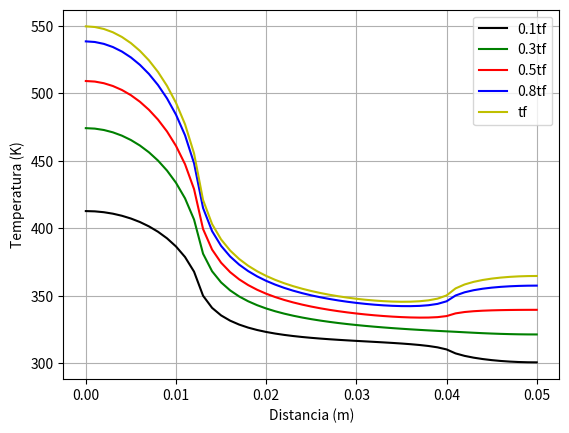

Generate this figure with matplotlib:
# -*- coding: utf-8 -*-
"""
Created on Mon Nov 23 09:11:53 2020

[redacted]
"""
import numpy as np
import matplotlib.pyplot as plt
#from mpl_toolkits.mplot3d import Axes3D




#parametros
h1 = 13000 #W/m2K
T_inf1 = 273.15 + 50.0 #k
h2 = 1000.0 #W/m2K
T_inf2 = 273.15 + 20.0 #k
k = 70.0 #W/mK
Cp = 300 #J/kgK
rho = 14950.0 #kg/m³
q = 720000.0 #W/m²
x1 = 12.0e-3 #m 
x2 = 40.0e-3 #m 
x_total = 50.0e-3 #m 
y_total = 20.0e-3 #m 


dx = 1.0e-3
dy = dx
alpha = k/(rho*Cp)
Bi1 = h1*dy/k
Bi2 = h2*dy/k
shi = 0.5
dt = 0.2
Fo = alpha*dt/dx**2
#Fo = 0.24
#dt = Fo*dx**2/alpha
tf = 100.0
it = int(tf/dt)


#nodos
nx = int(x_total/dx) + 1
ny = int(y_total/dy) + 1
nx1 = int(x1/dx) + 1
nx2 = int(x2/dx) + 1
nodos = nx*ny


T = np.zeros(nodos)
vec_F = np.zeros(nodos)
mat_futura = np.zeros((nodos,nodos))
mat_actual = np.zeros((nodos,nodos))
minv = np.zeros((nodos,nodos))
mat_T = np.zeros((nodos,it+1))

eq = 0
for j in range(ny):
    for i in range(nx):
        print("Ecuación del nodo: ",eq)
        nc = eq #nodo central
        nl = nc - 1 #nodo izquierdo
        nr = nc + 1 #nodo derecho
        nu = nc + nx #nodo superior
        nd = nc - nx #nodo inferior

        if((i==0) and (j==0)): #Nodos tipo 10
            mat_futura[eq,nc] = 1.0+(4.0-2.0*Bi2)*shi*Fo
            mat_futura[eq,nr] = -2.0*shi*Fo
            mat_futura[eq,nu] = -2.0*shi*Fo
            
            mat_actual[eq,nc] = 1.0-(4.0-2.0*Bi2)*(1.0-shi)*Fo
            mat_actual[eq,nr] = 2.0*(1.0-shi)*Fo
            mat_actual[eq,nu] = 2.0*(1.0-shi)*Fo

            vec_F[eq] = -2.0*Bi2*Fo*T_inf2
            print("Nodos tipo 10")
        elif((j==0)and(i<=nx2-1)): #Nodos tipo 9
            mat_futura[eq,nc] = 1.0+(4.0-2.0*Bi2)*shi*Fo
            mat_futura[eq,nl] = -shi*Fo
            mat_futura[eq,nr] = -shi*Fo
            mat_futura[eq,nu] = -2.0*shi*Fo
            
            mat_actual[eq,nc] = 1.0-(4.0-2.0*Bi2)*(1.0-shi)*Fo
            mat_actual[eq,nl] = (1.0-shi)*Fo
            mat_actual[eq,nr] = (1.0-shi)*Fo
            mat_actual[eq,nu] = 2.0*(1.0-shi)*Fo
            
            vec_F[eq] = -2.0*Bi2*Fo*T_inf2
            print("Nodos tipo 9")
        elif((j==0)and(i<nx-1)): #Nodos tipo 5
            mat_futura[eq,nc] = 1.0+4.0*shi*Fo
            mat_futura[eq,nl] = -shi*Fo
            mat_futura[eq,nr] = -shi*Fo
            mat_futura[eq,nu] = -2.0*shi*Fo
            
            mat_actual[eq,nc] = 1.0-4.0*(1.0-shi)*Fo
            mat_actual[eq,nl] = (1.0-shi)*Fo
            mat_actual[eq,nr] = (1.0-shi)*Fo
            mat_actual[eq,nu] = 2.0*(1.0-shi)*Fo
            print("Nodos tipo 5")
        elif((j==0)and(i==nx-1)): #Nodos tipo 7
            mat_futura[eq,nc] = 1.0+4.0*shi*Fo
            mat_futura[eq,nl] = -2.0*shi*Fo
            mat_futura[eq,nu] = -2.0*shi*Fo
            
            mat_actual[eq,nc] = 1.0-4.0*(1.0-shi)*Fo
            mat_actual[eq,nl] = 2.0*(1.0-shi)*Fo
            mat_actual[eq,nu] = 2.0*(1.0-shi)*Fo
            print("Nodos tipo 7")
        elif((i==0)and(j<ny-1)): #Nodos tipo 2
            mat_futura[eq,nc] = 1.0+4.0*shi*Fo
            mat_futura[eq,nr] = -2.0*shi*Fo
            mat_futura[eq,nu] = -shi*Fo
            mat_futura[eq,nd] = -shi*Fo
            
            mat_actual[eq,nc] = 1.0-4.0*(1.0-shi)*Fo
            mat_actual[eq,nr] = 2.0*(1.0-shi)*Fo
            mat_actual[eq,nu] = (1.0-shi)*Fo
            mat_actual[eq,nd] = (1.0-shi)*Fo
            print("Nodos tipo 2")
        elif((i<nx-1)and(j<ny-1)): #Nodos tipo 1
            mat_futura[eq,nc] = 1.0+4.0*shi*Fo
            mat_futura[eq,nl] = -shi*Fo
            mat_futura[eq,nr] = -shi*Fo
            mat_futura[eq,nu] = -shi*Fo
            mat_futura[eq,nd] = -shi*Fo
            
            mat_actual[eq,nc] = 1.0-4.0*(1.0-shi)*Fo
            mat_actual[eq,nl] = (1.0-shi)*Fo
            mat_actual[eq,nr] = (1.0-shi)*Fo
            mat_actual[eq,nu] = (1.0-shi)*Fo
            mat_actual[eq,nd] = (1.0-shi)*Fo
            print("Nodos tipo 1")
        elif((i==nx-1)and(j<ny-1)): #Nodos tipo 3
            mat_futura[eq,nc] = 1.0+4.0*shi*Fo
            mat_futura[eq,nl] = -2.0*shi*Fo
            mat_futura[eq,nu] = -shi*Fo
            mat_futura[eq,nd] = -shi*Fo
            
            mat_actual[eq,nc] = 1.0-4.0*(1.0-shi)*Fo
            mat_actual[eq,nl] = 2.0*(1.0-shi)*Fo
            mat_actual[eq,nu] = (1.0-shi)*Fo
            mat_actual[eq,nd] = (1.0-shi)*Fo
            print("Nodos tipo 3")
        elif((i==0)and(j==ny-1)): #Nodos tipo 12
            mat_futura[eq,nc] = 1.0+4.0*shi*Fo
            mat_futura[eq,nr] = -2.0*shi*Fo
            mat_futura[eq,nd] = -2.0*shi*Fo
            
            mat_actual[eq,nc] = 1.0-4.0*(1.0-shi)*Fo
            mat_actual[eq,nr] = 2.0*(1.0-shi)*Fo
            mat_actual[eq,nd] = 2.0*(1.0-shi)*Fo
            
            vec_F[eq] = 2.0*dy*Fo*q/k
            print("Nodos tipo 12")
        elif((i<=nx1-1)and(j==ny-1)): #Nodos tipo 11
            mat_futura[eq,nc] = 1.0+4.0*shi*Fo
            mat_futura[eq,nl] = -shi*Fo
            mat_futura[eq,nr] = -shi*Fo
            mat_futura[eq,nd] = -2.0*shi*Fo
            
            
            mat_actual[eq,nc] = 1.0-4.0*(1.0-shi)*Fo
            mat_actual[eq,nl] = (1.0-shi)*Fo
            mat_actual[eq,nr] = (1.0-shi)*Fo
            mat_actual[eq,nd] = 2.0*(1.0-shi)*Fo
            
            vec_F[eq] = 2.0*dy*Fo*q/k
            print("Nodos tipo 11")
        elif((i<=nx2-1)and(j==ny-1)): #Nodos tipo 8
            mat_futura[eq,nc] = 1.0+(4.0+2.0*Bi1)*shi*Fo
            mat_futura[eq,nl] = -shi*Fo
            mat_futura[eq,nr] = -shi*Fo
            mat_futura[eq,nd] = -2.0*shi*Fo
            
            mat_actual[eq,nc] = 1.0-(4.0+2.0*Bi1)*(1.0-shi)*Fo
            mat_actual[eq,nl] = (1.0-shi)*Fo
            mat_actual[eq,nr] = (1.0-shi)*Fo
            mat_actual[eq,nd] = 2.0*(1.0-shi)*Fo
            
            vec_F[eq] = 2.0*Bi1*Fo*T_inf1
            print("Nodos tipo 8")
        elif((i<nx-1)and(j==ny-1)): #Nodos tipo 4
            mat_futura[eq,nc] = 1.0+4.0*shi*Fo
            mat_futura[eq,nl] = -shi*Fo
            mat_futura[eq,nr] = -shi*Fo
            mat_futura[eq,nd] = -2.0*shi*Fo
            
            mat_actual[eq,nc] = 1.0-4.0*(1.0-shi)*Fo
            mat_actual[eq,nl] = (1.0-shi)*Fo
            mat_actual[eq,nr] = (1.0-shi)*Fo
            mat_actual[eq,nd] = 2.0*(1.0-shi)*Fo
            print("Nodos tipo 4")
        else: #Nodos tipo 6
            mat_futura[eq,nc] = 1.0+4.0*shi*Fo
            mat_futura[eq,nl] = -2.0*shi*Fo
            mat_futura[eq,nd] = -2.0*shi*Fo
            
            mat_actual[eq,nc] = 1.0-4.0*(1.0-shi)*Fo
            mat_actual[eq,nl] = 2.0*(1.0-shi)*Fo
            mat_actual[eq,nd] = 2.0*(1.0-shi)*Fo
            print("Nodos tipo 6")
        eq = eq + 1

        
minv = np.linalg.inv(mat_futura)

T[:] = 290.0 #K condicion inicial
mat_T[:,0] = 290.0

for j in range(1,it+1):
    print("iteracion: ",j)
    T = minv@((mat_actual@T)+vec_F)
    mat_T[:,j] = T
    
x = np.zeros(nx)
for i in range(nx):
    x[i] = dx*(i)
    
    
    

    

plt.plot(x,mat_T[nodos-nx:nodos,int(0.1*it)],"-k",label="0.1tf")    
plt.plot(x,mat_T[nodos-nx:nodos,int(0.3*it)],"-g",label="0.3tf")    
plt.plot(x,mat_T[nodos-nx:nodos,int(0.5*it)],"-r",label="0.5tf")    
plt.plot(x,mat_T[nodos-nx:nodos,int(0.8*it)],"-b",label="0.8tf")
plt.plot(x,mat_T[nodos-nx:nodos,it],"-y",label="tf")
# print(mat_T[nodos-nx:nodos,it])
# print(nodos-nx,nodos)

# tiempo = np.zeros(it+1)
# for i in range(it+1):
#     tiempo[i] = i*dt

# tie_m = np.meshgrid(tiempo)

# fig = plt.figure()
# ax = Axes3D(fig)
# xl = np.linspace(0,x_total,50)
# yl = np.linspace(0,tf,50)
# xm,ym = np.meshgrid(x,tiempo)
    

# ax.contourf(tiempo,x,mat_T[nodos-nx:nodos,:])
# plt.show()
plt.legend(loc="upper right")
plt.xlabel('Distancia (m)')
plt.ylabel('Temperatura (K)')
plt.grid()










